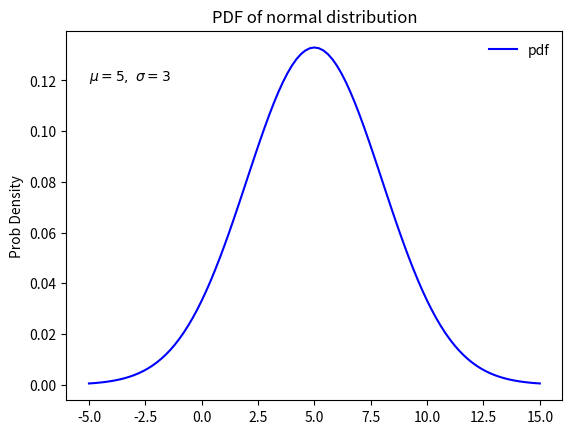

Here is the Python script that generated this plot:
import numpy as np
from scipy import stats
import matplotlib.pyplot as plt

# 生成一个均值是5，标准差是3的正态分布对象
norm_dis = stats.norm(5,3)
# 在区间[-5,15]上均匀的取101个点
x = np.linspace(-5,15,101)

# 计算该分布在x个点的概率密度分布函数值(PDF)
pdf = norm_dis.pdf(x)

# 下面是利用matplotlib画图
plt.figure(1)

# plot pdf
plt.plot(x,pdf,'b-',label='pdf')
plt.ylabel('Prob Density')
plt.title('PDF of normal distribution')
plt.text(-5.0,.12,r'$\mu=5,\ \sigma=3$')
# （-5.0, .12）是文本显示的起始坐标值 
# Matplotlib中支持LaTex语法，后面字符串是LaTex显示语法，更好的显示希腊字母
# 'r'是防止字符转义的，为了保证正确的LaTex语法
"""
例：

s=r'\tt'
print(s)
Output:
'\tt'
 
s='\tt'
print(s)
Output:
'        t'
"""
plt.legend(loc='best', frameon=False)
plt.show()